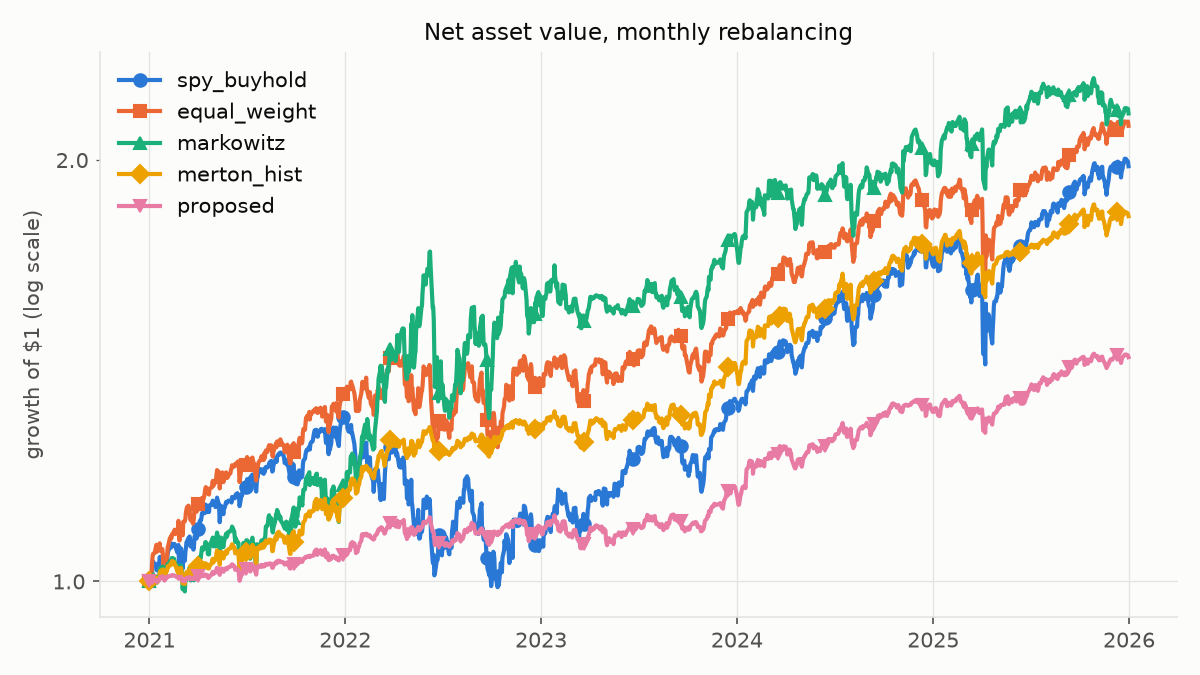

The table this chart was drawn from, first rows:
date, spy_buyhold, equal_weight, markowitz, merton_hist, proposed
2020-12-31, 1000000, 1000000, 1000000, 1000000, 1000000
2021-01-04, 999507, 999507, 999745, 999798, 999918
2021-01-05, 1006391, 1012069, 1003149, 1002512, 1001074
2021-01-06, 1012408, 1031571, 994048, 995257, 997989
2021-01-07, 1027450, 1043058, 1008030, 1006405, 1002733
2021-01-08, 1033304, 1046662, 1011475, 1009152, 1003902
2021-01-11, 1026339, 1048161, 1007051, 1005625, 1002406
2021-01-12, 1026556, 1053788, 1004509, 1003600, 1001546
2021-01-13, 1029320, 1057633, 1007873, 1006282, 1002688
2021-01-14, 1025715, 1062114, 1003199, 1002557, 1001104
2021-01-15, 1018235, 1049998, 997788, 998243, 999270
2021-01-19, 1026230, 1058444, 1004598, 1003674, 1001586
2021-01-20, 1040432, 1064755, 1015096, 1012043, 1005148
2021-01-21, 1041380, 1055148, 1022067, 1017602, 1007513
2021-01-22, 1037694, 1051355, 1019977, 1015936, 1006806
2021-01-25, 1041787, 1054797, 1024531, 1019568, 1008354
2021-01-26, 1040161, 1045729, 1024901, 1019863, 1008481
2021-01-27, 1014739, 1020901, 1014528, 1011594, 1004964
2021-01-28, 1023466, 1033308, 1016743, 1013360, 1005716
2021-01-29, 1002976, 1014435, 1003993, 1003195, 1001393
2021-02-01, 1019671, 1025325, 1017196, 1013748, 1005844
2021-02-02, 1034090, 1037554, 1023404, 1019397, 1007131
2021-02-03, 1034903, 1044771, 1021810, 1017947, 1006802
2021-02-04, 1046665, 1057604, 1029198, 1024669, 1008334
2021-02-05, 1050785, 1060562, 1028158, 1023723, 1008119
2021-02-08, 1058374, 1073419, 1033083, 1028205, 1009141
2021-02-09, 1057669, 1071404, 1032529, 1027701, 1009026
2021-02-10, 1057208, 1076638, 1031836, 1027070, 1008884
2021-02-11, 1058915, 1073902, 1037038, 1031804, 1009962
2021-02-12, 1064146, 1080641, 1039501, 1034045, 1010474
2021-02-16, 1063225, 1085160, 1037942, 1032628, 1010154
2021-02-17, 1063469, 1088817, 1033712, 1028778, 1009278
2021-02-18, 1058943, 1080930, 1031389, 1026664, 1008797
2021-02-19, 1057073, 1081672, 1030696, 1026034, 1008654
2021-02-22, 1048942, 1082980, 1020293, 1016568, 1006500
2021-02-23, 1050216, 1089199, 1019010, 1015400, 1006235
2021-02-24, 1061788, 1104802, 1026051, 1021807, 1007694
2021-02-25, 1036204, 1084391, 1009717, 1006944, 1004310
2021-02-26, 1030865, 1069646, 1012110, 1009122, 1004807
2021-03-01, 1055853, 1096509, 1026627, 1022353, 1007817
2021-03-02, 1047614, 1089745, 1016506, 1016094, 1005994
2021-03-03, 1033738, 1083882, 1000711, 1005761, 1002984
2021-03-04, 1020945, 1078927, 987185, 996744, 1000357
2021-03-05, 1039727, 1103235, 998488, 1004865, 1002724
2021-03-08, 1034551, 1103987, 983733, 995863, 1000102
2021-03-09, 1049321, 1108986, 1003976, 1008382, 1003751
2021-03-10, 1055853, 1120586, 1001517, 1007069, 1003369
2021-03-11, 1066558, 1125258, 1014618, 1015332, 1005778
2021-03-12, 1067995, 1130037, 1010125, 1012796, 1005039
2021-03-15, 1074364, 1132749, 1016747, 1017242, 1006336
2021-03-16, 1073009, 1125461, 1021476, 1020031, 1007149
2021-03-17, 1076668, 1123978, 1020956, 1019463, 1006984
2021-03-18, 1061003, 1107481, 1003410, 1008815, 1003881
2021-03-19, 1059039, 1105672, 1001566, 1007961, 1003632
2021-03-22, 1067496, 1106399, 1013618, 1015786, 1005913
2021-03-23, 1059094, 1099922, 1009732, 1012744, 1005027
2021-03-24, 1053710, 1103332, 1002197, 1008154, 1003689
2021-03-25, 1059638, 1111119, 1001818, 1008221, 1003709
2021-03-26, 1076713, 1130419, 1017410, 1018883, 1006816
2021-03-29, 1076170, 1128200, 1014141, 1017263, 1006345
... 1,196 more rows
